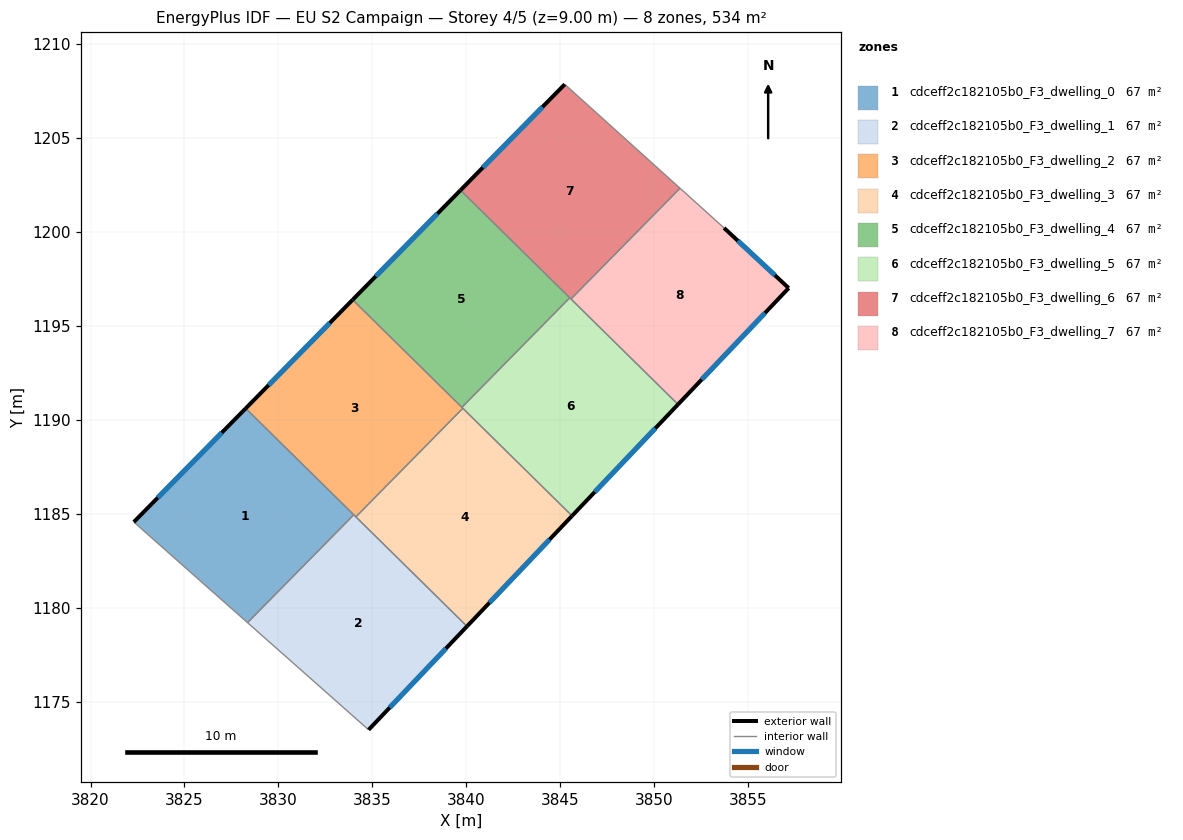
=== STOREY PLAN SPEC (per zone: floor XY polygon, exterior-wall plan segments, windows/doors) ===
zone 1: cdceff2c182105b0_F3_dwelling_0  (66.8 m²)
  floor: (3834.01, 1184.95) (3828.36, 1179.21) (3822.30, 1184.56) (3828.26, 1190.61)
  exterior wall: (3828.26, 1190.61) – (3822.30, 1184.56)  [8.5 m]
    window: (3826.99, 1189.32) – (3823.58, 1185.86)  [8.3 m²]
  interior walls: 3
zone 2: cdceff2c182105b0_F3_dwelling_1  (66.8 m²)
  floor: (3840.04, 1179.01) (3834.80, 1173.50) (3828.36, 1179.21) (3834.01, 1184.95)
  exterior wall: (3834.80, 1173.50) – (3840.04, 1179.01)  [7.6 m]
    window: (3835.92, 1174.68) – (3838.92, 1177.83)  [7.5 m²]
  interior walls: 4
zone 3: cdceff2c182105b0_F3_dwelling_2  (66.8 m²)
  floor: (3839.82, 1190.62) (3834.12, 1184.84) (3828.26, 1190.61) (3833.95, 1196.39)
  exterior wall: (3833.95, 1196.39) – (3828.26, 1190.61)  [8.1 m]
    window: (3832.73, 1195.16) – (3829.48, 1191.85)  [8.0 m²]
  interior walls: 5
zone 4: cdceff2c182105b0_F3_dwelling_3  (66.8 m²)
  floor: (3845.63, 1184.89) (3840.04, 1179.01) (3834.12, 1184.84) (3839.82, 1190.62)
  exterior wall: (3840.04, 1179.01) – (3845.63, 1184.89)  [8.1 m]
    window: (3841.24, 1180.27) – (3844.43, 1183.63)  [8.0 m²]
  interior walls: 3
zone 5: cdceff2c182105b0_F3_dwelling_4  (66.8 m²)
  floor: (3845.51, 1196.50) (3839.77, 1190.67) (3833.95, 1196.39) (3839.69, 1202.22)
  exterior wall: (3839.69, 1202.22) – (3833.95, 1196.39)  [8.2 m]
    window: (3838.46, 1200.98) – (3835.18, 1197.64)  [8.0 m²]
  interior walls: 3
zone 6: cdceff2c182105b0_F3_dwelling_5  (66.8 m²)
  floor: (3851.27, 1190.82) (3845.63, 1184.89) (3839.77, 1190.67) (3845.51, 1196.50)
  exterior wall: (3845.63, 1184.89) – (3851.27, 1190.82)  [8.2 m]
    window: (3846.84, 1186.16) – (3850.06, 1189.55)  [8.0 m²]
  interior walls: 5
zone 7: cdceff2c182105b0_F3_dwelling_6  (66.8 m²)
  floor: (3851.38, 1202.33) (3845.57, 1196.44) (3839.69, 1202.22) (3845.24, 1207.86)
  exterior wall: (3845.24, 1207.86) – (3839.69, 1202.22)  [7.9 m]
    window: (3844.06, 1206.66) – (3840.88, 1203.43)  [7.8 m²]
  interior walls: 4
zone 8: cdceff2c182105b0_F3_dwelling_7  (66.8 m²)
  floor: (3853.72, 1200.22) (3857.16, 1197.02) (3851.27, 1190.82) (3845.57, 1196.44) (3851.38, 1202.33)
  exterior wall: (3857.16, 1197.02) – (3853.72, 1200.22)  [4.7 m]
    window: (3856.43, 1197.70) – (3854.46, 1199.53)  [4.6 m²]
  exterior wall: (3851.27, 1190.82) – (3857.16, 1197.02)  [8.5 m]
    window: (3852.53, 1192.15) – (3855.90, 1195.69)  [8.4 m²]
  interior walls: 3

=== DERIVED (storey summary) ===
Building: EU S2 Campaign
Storey: 4 of 5  (floor level z = 9.00 m)
Storey gross floor area: 534.2 m²
Zones on this storey: 8
  - cdceff2c182105b0_F3_dwelling_0: floor 66.8 m²; exterior wall 8.5 m (25.5 m²); 1 window(s) 8.3 m²; WWR 32.7%
  - cdceff2c182105b0_F3_dwelling_1: floor 66.8 m²; exterior wall 7.6 m (22.8 m²); 1 window(s) 7.5 m²; WWR 32.7%
  - cdceff2c182105b0_F3_dwelling_2: floor 66.8 m²; exterior wall 8.1 m (24.3 m²); 1 window(s) 8.0 m²; WWR 32.7%
  - cdceff2c182105b0_F3_dwelling_3: floor 66.8 m²; exterior wall 8.1 m (24.3 m²); 1 window(s) 8.0 m²; WWR 32.7%
  - cdceff2c182105b0_F3_dwelling_4: floor 66.8 m²; exterior wall 8.2 m (24.5 m²); 1 window(s) 8.0 m²; WWR 32.7%
  - cdceff2c182105b0_F3_dwelling_5: floor 66.8 m²; exterior wall 8.2 m (24.6 m²); 1 window(s) 8.0 m²; WWR 32.7%
  - cdceff2c182105b0_F3_dwelling_6: floor 66.8 m²; exterior wall 7.9 m (23.7 m²); 1 window(s) 7.8 m²; WWR 32.7%
  - cdceff2c182105b0_F3_dwelling_7: floor 66.8 m²; exterior wall 13.2 m (39.7 m²); 2 window(s) 13.0 m²; WWR 32.7%
Zone adjacency (shared interzone walls):
  - cdceff2c182105b0_F3_dwelling_0 ↔ cdceff2c182105b0_F3_dwelling_1
  - cdceff2c182105b0_F3_dwelling_0 ↔ cdceff2c182105b0_F3_dwelling_2
  - cdceff2c182105b0_F3_dwelling_1 ↔ cdceff2c182105b0_F3_dwelling_2
  - cdceff2c182105b0_F3_dwelling_1 ↔ cdceff2c182105b0_F3_dwelling_3
  - cdceff2c182105b0_F3_dwelling_2 ↔ cdceff2c182105b0_F3_dwelling_3
  - cdceff2c182105b0_F3_dwelling_2 ↔ cdceff2c182105b0_F3_dwelling_4
  - cdceff2c182105b0_F3_dwelling_2 ↔ cdceff2c182105b0_F3_dwelling_5
  - cdceff2c182105b0_F3_dwelling_3 ↔ cdceff2c182105b0_F3_dwelling_5
  - cdceff2c182105b0_F3_dwelling_4 ↔ cdceff2c182105b0_F3_dwelling_5
  - cdceff2c182105b0_F3_dwelling_4 ↔ cdceff2c182105b0_F3_dwelling_6
  - cdceff2c182105b0_F3_dwelling_5 ↔ cdceff2c182105b0_F3_dwelling_6
  - cdceff2c182105b0_F3_dwelling_5 ↔ cdceff2c182105b0_F3_dwelling_7
  - cdceff2c182105b0_F3_dwelling_6 ↔ cdceff2c182105b0_F3_dwelling_7